Dataset: classification_dataset (GitHub, Hero-Bedirhan/Hububat_Hastalik_Tespit). Classes: black point, fusarium foot rot, healthy leaf, leaf blight, wheat blast.

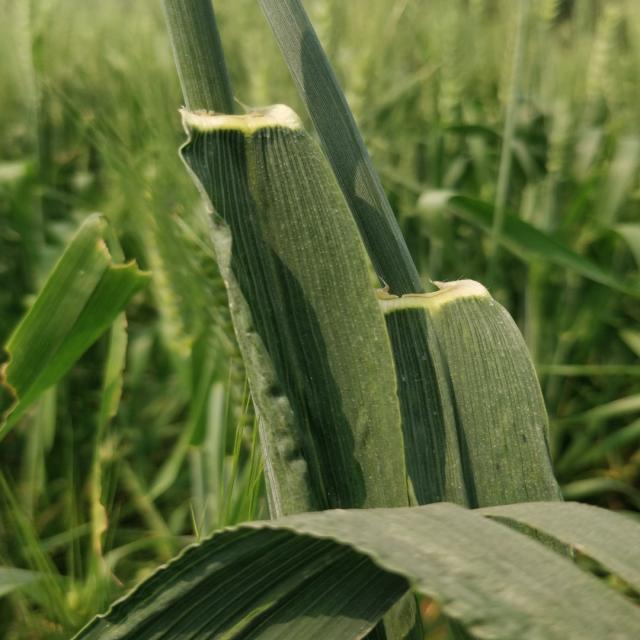
Label: healthy leaf

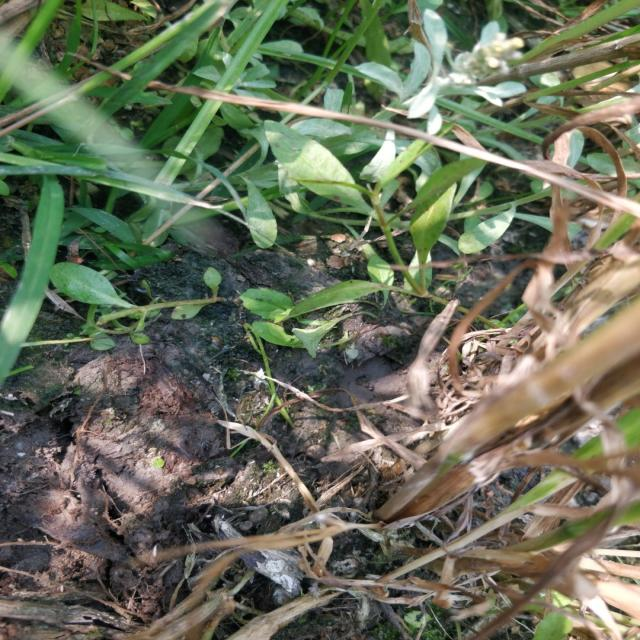
Label: fusarium foot rot

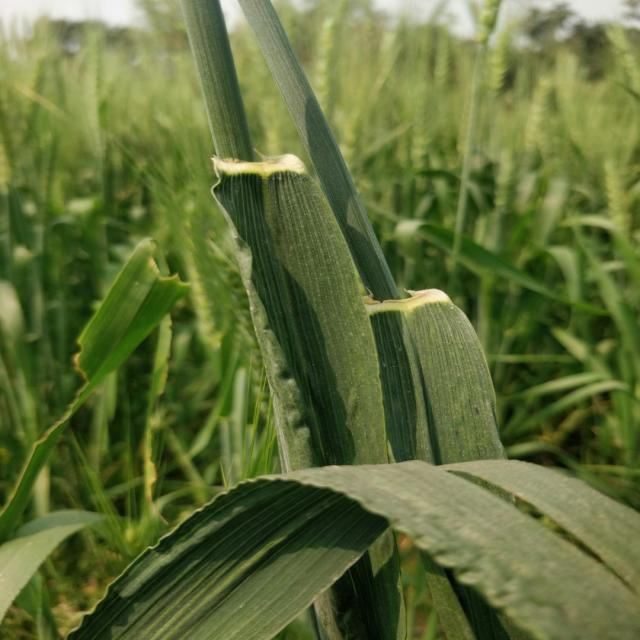
Label: healthy leaf

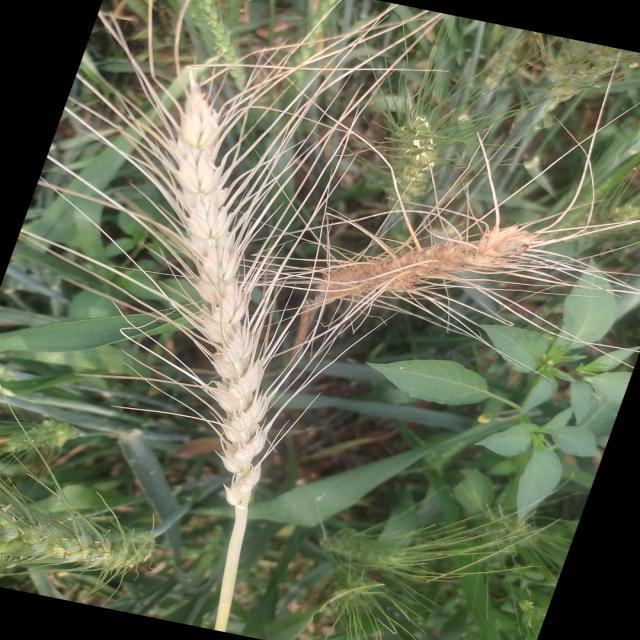
Label: wheat blast

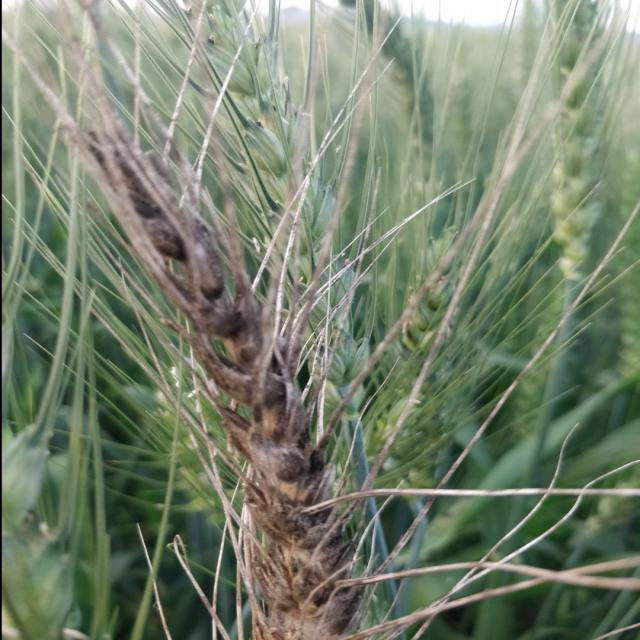
Label: black point

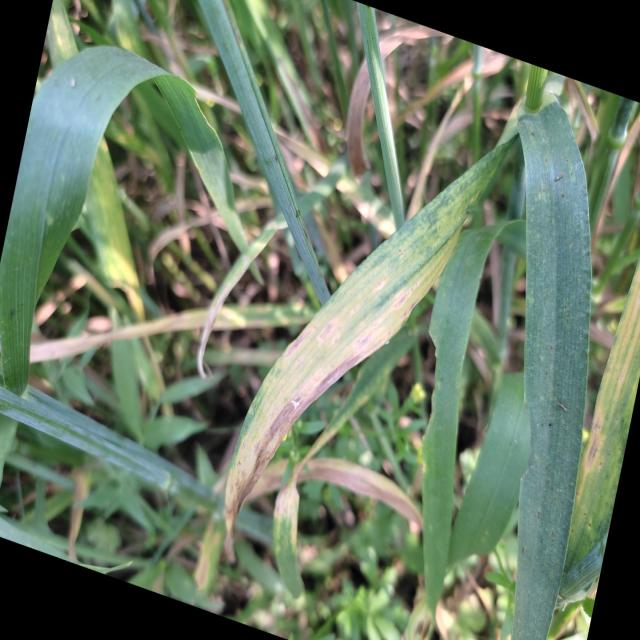
Label: leaf blight
